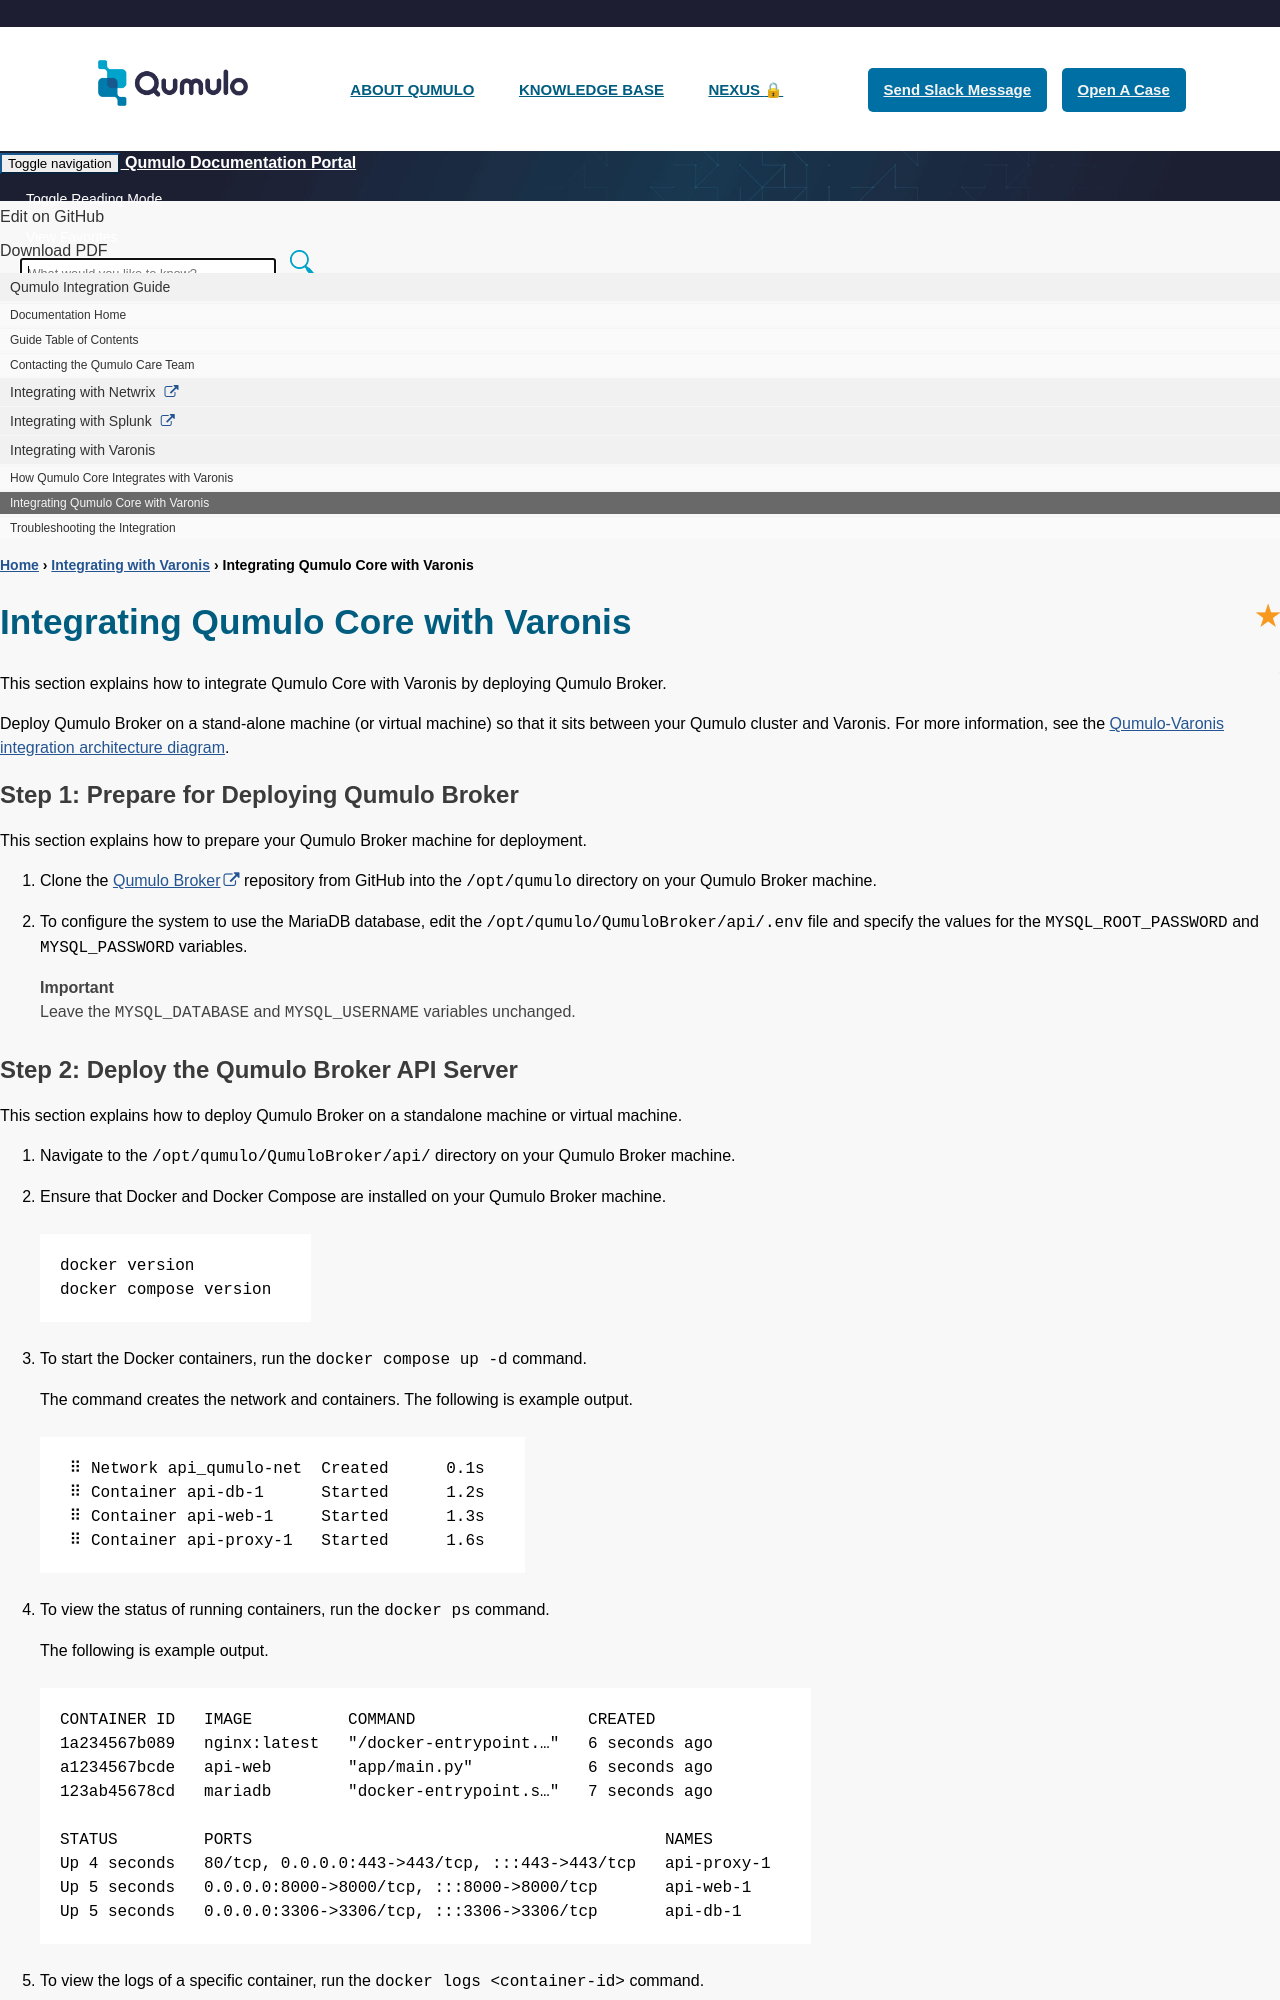

repository: Qumulo/docs · page: integration-guide/varonis/deploying-qumulo-broker.html · generator: jekyll

---
title: "Integrating Qumulo Core with Varonis"
summary: "This section explains how to integrate Qumulo Core with Varonis by deploying Qumulo Broker."
permalink: /integration-guide/varonis/deploying-qumulo-broker.html
redirect_from:
  - /integration-guide/qumulo-broker/deploying-qumulo-broker.html
  - /integration-guide/varonis-collector/deploying-qumulo-broker.html
sidebar: integration_guide_sidebar
---

{{site.varonis.separateMachine}} For more information, see the [Qumulo-Varonis integration architecture diagram](qumulo-broker-with-qumulo-core.html#integration-architecture-diagram).

## Step 1: Prepare for Deploying Qumulo Broker
This section explains how to prepare your Qumulo Broker machine for deployment.

1. Clone the [Qumulo Broker](https://github.com/Qumulo/QumuloBroker) repository from GitHub into the `/opt/qumulo` directory on your Qumulo Broker machine.

1. To configure the system to use the MariaDB database, edit the `/opt/qumulo/QumuloBroker/api/.env` file and specify the values for the `MYSQL_ROOT_PASSWORD` and `MYSQL_PASSWORD` variables.

   {% include important.html content="Leave the `MYSQL_DATABASE` and `MYSQL_USERNAME` variables unchanged." %}
   
## Step 2: Deploy the Qumulo Broker API Server {#deploy-qumulo-broker}
This section explains how to deploy Qumulo Broker on a standalone machine or virtual machine.

1. Navigate to the `/opt/qumulo/QumuloBroker/api/` directory on your Qumulo Broker machine.

1. Ensure that Docker and Docker Compose are installed on your Qumulo Broker machine.
   
   ```bash
   docker version
   docker compose version
   ```
   
1. To start the Docker containers, run the `docker compose up -d` command.

   The command creates the network and containers. {{site.exampleOutput}}
   
   ```
    ⠿ Network api_qumulo-net  Created      0.1s
    ⠿ Container api-db-1      Started      1.2s
    ⠿ Container api-web-1     Started      1.3s
    ⠿ Container api-proxy-1   Started      1.6s
   ```
   
1. To view the status of running containers, run the `docker ps` command.

   {{site.exampleOutput}}

   ```
   CONTAINER ID   IMAGE          COMMAND                  CREATED         
   1a234567b089   nginx:latest   "/docker-entrypoint.…"   6 seconds ago  
   a1234567bcde   api-web        "app/main.py"            6 seconds ago   
   123ab45678cd   mariadb        "docker-entrypoint.s…"   7 seconds ago   
   
   STATUS         PORTS                                           NAMES
   Up 4 seconds   80/tcp, 0.0.0.0:443->443/tcp, :::443->443/tcp   api-proxy-1
   Up 5 seconds   0.0.0.0:8000->8000/tcp, :::8000->8000/tcp       api-web-1
   Up 5 seconds   0.0.0.0:3306->3306/tcp, :::3306->3306/tcp       api-db-1
   ```
   
1. To view the logs of a specific container, run the `docker logs <container-id>` command.

You can now configure Varonis to communicate with your Qumulo cluster.
